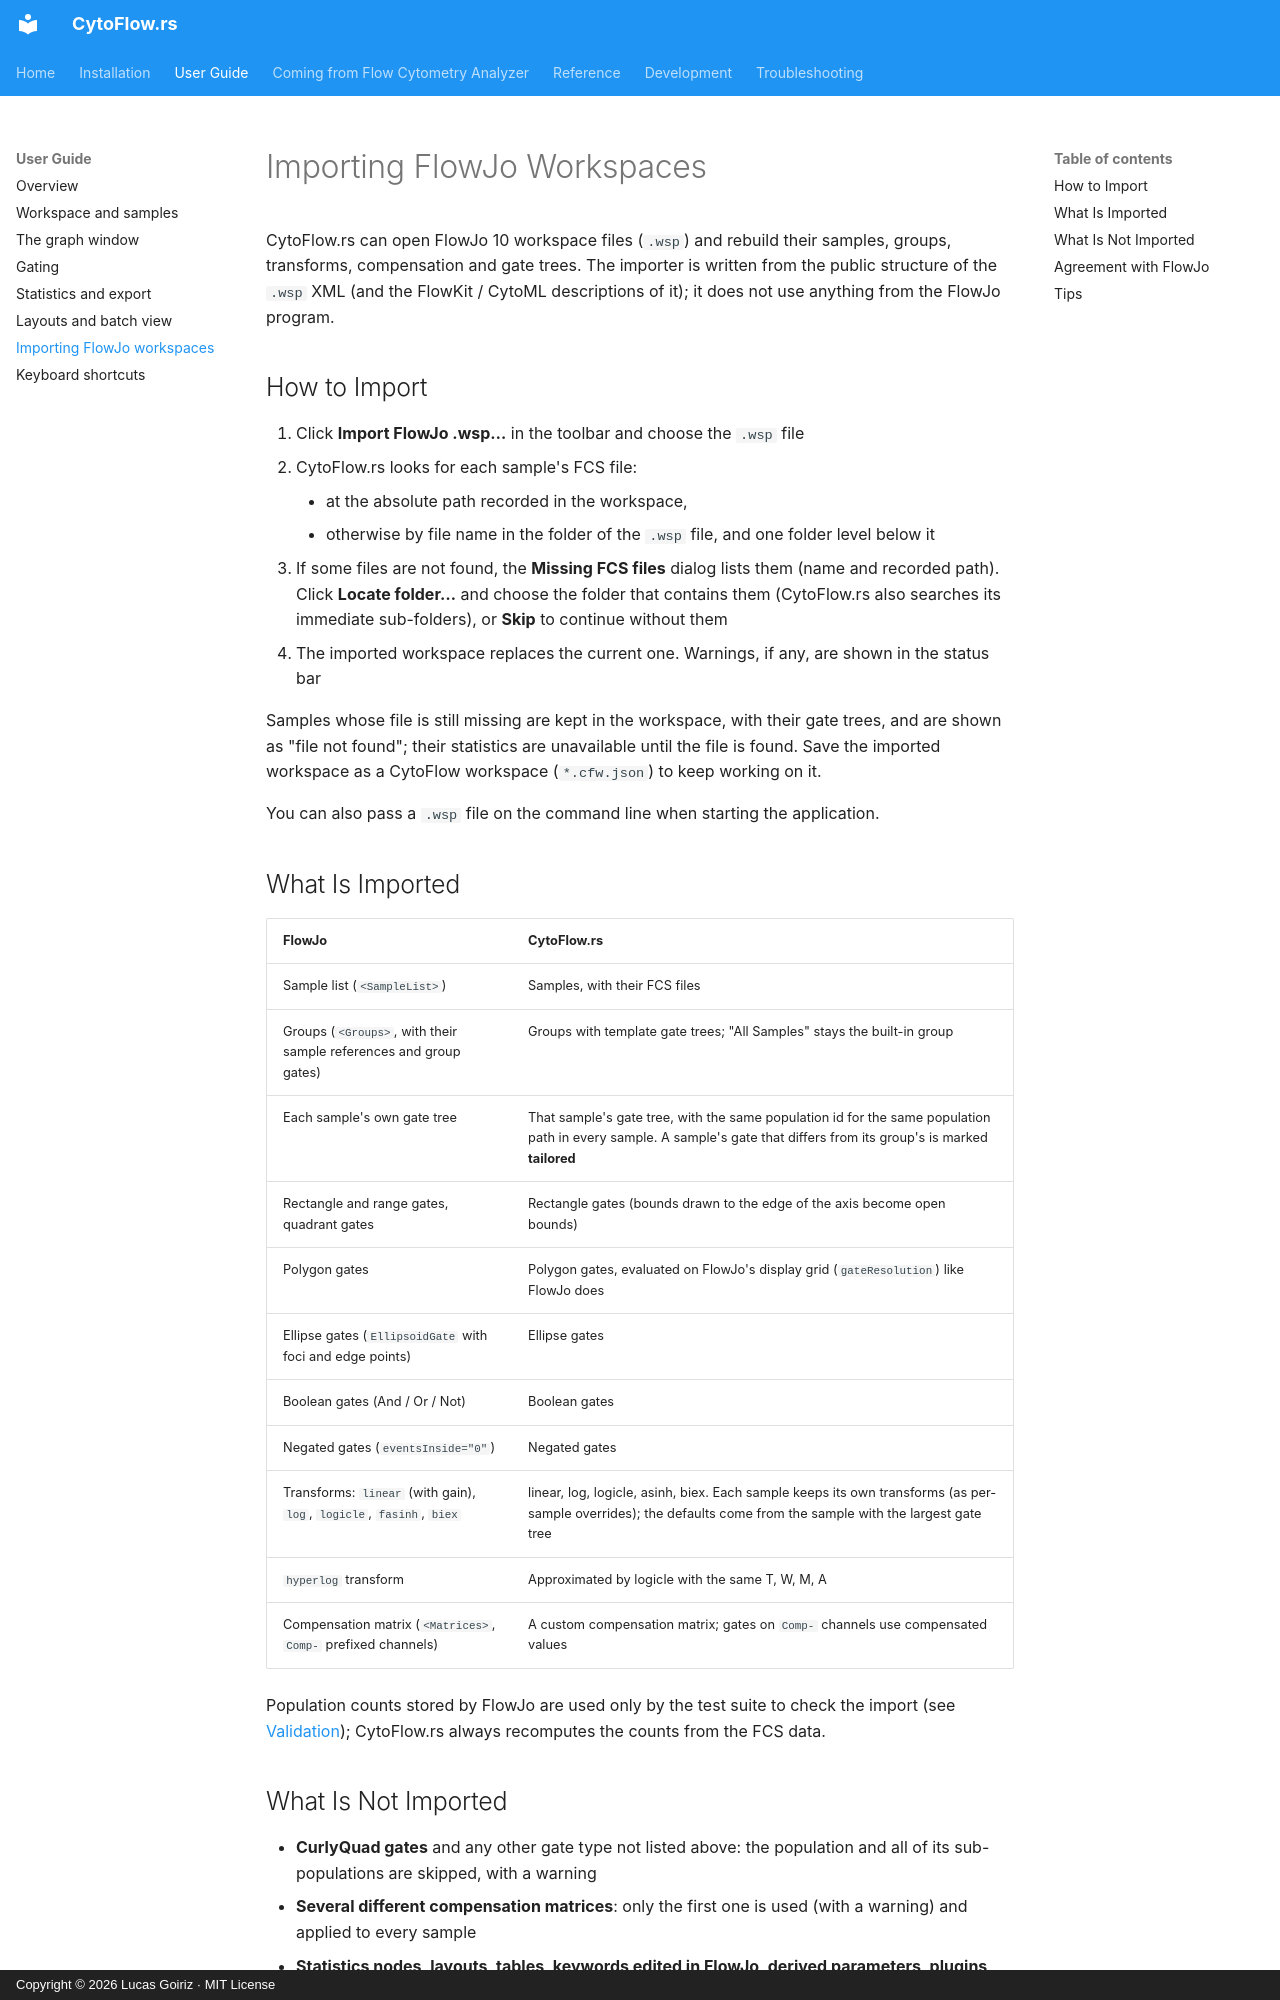

repository: luksgrin/CytoFlow.rs · page: usage/flowjo-import/index.html · generator: mkdocs · copyright: Copyright © 2026 Lucas Goiriz · MIT License

# Importing FlowJo Workspaces

CytoFlow.rs can open FlowJo 10 workspace files (`.wsp`) and rebuild their samples, groups, transforms, compensation and gate trees. The importer is written from the public structure of the `.wsp` XML (and the FlowKit / CytoML descriptions of it); it does not use anything from the FlowJo program.

## How to Import

1. Click **Import FlowJo .wsp…** in the toolbar and choose the `.wsp` file
2. CytoFlow.rs looks for each sample's FCS file:
    - at the absolute path recorded in the workspace,
    - otherwise by file name in the folder of the `.wsp` file, and one folder level below it
3. If some files are not found, the **Missing FCS files** dialog lists them (name and recorded path). Click **Locate folder…** and choose the folder that contains them (CytoFlow.rs also searches its immediate sub-folders), or **Skip** to continue without them
4. The imported workspace replaces the current one. Warnings, if any, are shown in the status bar

Samples whose file is still missing are kept in the workspace, with their gate trees, and are shown as "file not found"; their statistics are unavailable until the file is found. Save the imported workspace as a CytoFlow workspace (`*.cfw.json`) to keep working on it.

You can also pass a `.wsp` file on the command line when starting the application.

## What Is Imported

| FlowJo | CytoFlow.rs |
|---|---|
| Sample list (`<SampleList>`) | Samples, with their FCS files |
| Groups (`<Groups>`, with their sample references and group gates) | Groups with template gate trees; "All Samples" stays the built-in group |
| Each sample's own gate tree | That sample's gate tree, with the same population id for the same population path in every sample. A sample's gate that differs from its group's is marked **tailored** |
| Rectangle and range gates, quadrant gates | Rectangle gates (bounds drawn to the edge of the axis become open bounds) |
| Polygon gates | Polygon gates, evaluated on FlowJo's display grid (`gateResolution`) like FlowJo does |
| Ellipse gates (`EllipsoidGate` with foci and edge points) | Ellipse gates |
| Boolean gates (And / Or / Not) | Boolean gates |
| Negated gates (`eventsInside="0"`) | Negated gates |
| Transforms: `linear` (with gain), `log`, `logicle`, `fasinh`, `biex` | linear, log, logicle, asinh, biex. Each sample keeps its own transforms (as per-sample overrides); the defaults come from the sample with the largest gate tree |
| `hyperlog` transform | Approximated by logicle with the same T, W, M, A |
| Compensation matrix (`<Matrices>`, `Comp-` prefixed channels) | A custom compensation matrix; gates on `Comp-` channels use compensated values |

Population counts stored by FlowJo are used only by the test suite to check the import (see [Validation](../validation.md)); CytoFlow.rs always recomputes the counts from the FCS data.
